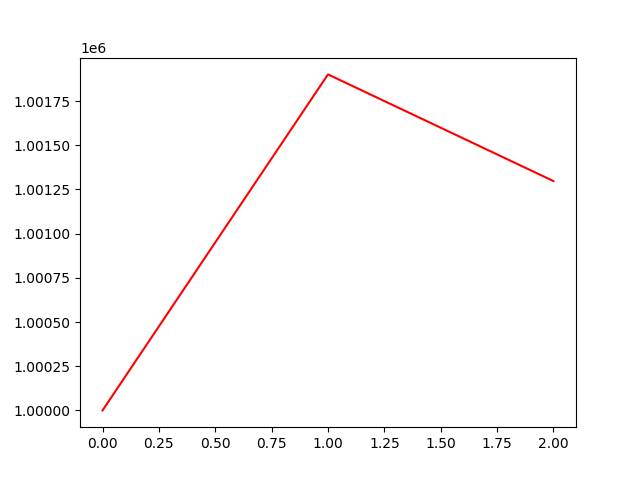

Values plotted in this chart, from the file beside it:
, 0
0, 1000000
1, 1001901
2, 1001298
